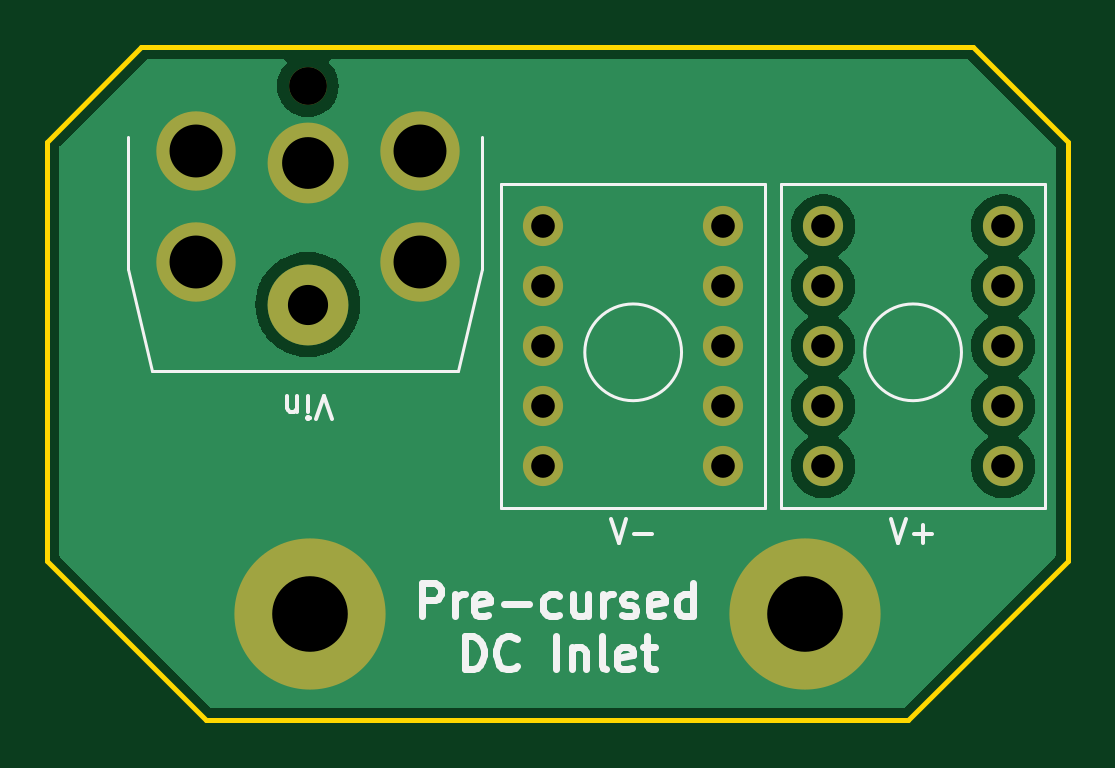
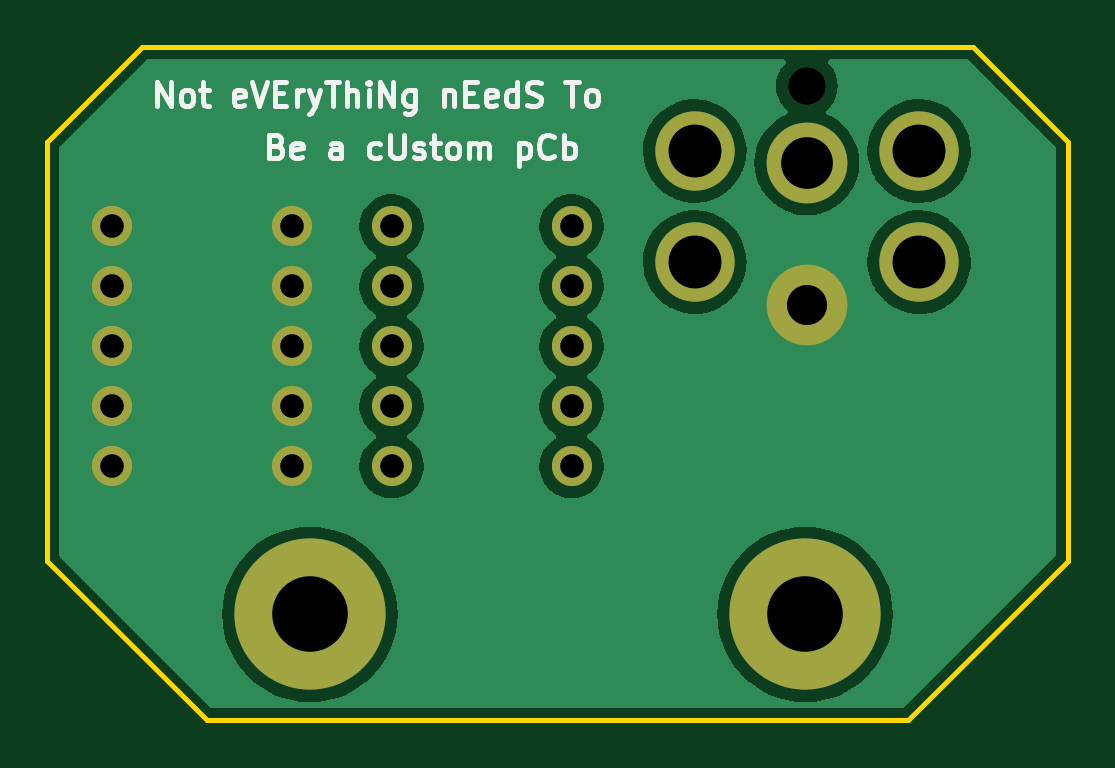
Circuit board: 11 layer files. Board 43.2 x 28.5 mm.
- bottom_copper: pre_cursed_dc_inlet-B_Cu.gbr (41698 bytes)
- bottom_mask: pre_cursed_dc_inlet-B_Mask.gbr (1439 bytes)
- paste: pre_cursed_dc_inlet-B_Paste.gbr (466 bytes)
- bottom_silk: pre_cursed_dc_inlet-B_Silkscreen.gbr (9516 bytes)
- outline: pre_cursed_dc_inlet-Edge_Cuts.gbr (1060 bytes)
- top_copper: pre_cursed_dc_inlet-F_Cu.gbr (30272 bytes)
- top_mask: pre_cursed_dc_inlet-F_Mask.gbr (1439 bytes)
- paste: pre_cursed_dc_inlet-F_Paste.gbr (466 bytes)
- top_silk: pre_cursed_dc_inlet-F_Silkscreen.gbr (6611 bytes)
- drill: pre_cursed_dc_inlet-NPTH.drl (353 bytes)
- drill: pre_cursed_dc_inlet-PTH.drl (1020 bytes)

=== bottom_copper: pre_cursed_dc_inlet-B_Cu.gbr (41698 bytes, source omitted) ===
=== bottom_mask: pre_cursed_dc_inlet-B_Mask.gbr ===
%TF.GenerationSoftware,KiCad,Pcbnew,(6.0.0)*%
%TF.CreationDate,2024-07-10T16:52:07-07:00*%
%TF.ProjectId,pre_cursed_dc_inlet,7072655f-6375-4727-9365-645f64635f69,rev?*%
%TF.SameCoordinates,Original*%
%TF.FileFunction,Soldermask,Bot*%
%TF.FilePolarity,Negative*%
%FSLAX46Y46*%
G04 Gerber Fmt 4.6, Leading zero omitted, Abs format (unit mm)*
G04 Created by KiCad (PCBNEW (6.0.0)) date 2024-07-10 16:52:07*
%MOMM*%
%LPD*%
G01*
G04 APERTURE LIST*
%ADD10C,1.700000*%
%ADD11C,6.400000*%
%ADD12C,1.600000*%
%ADD13C,3.420000*%
%ADD14C,3.360000*%
G04 APERTURE END LIST*
D10*
%TO.C,V-*%
X155760000Y-92080000D03*
X148140000Y-102240000D03*
X155760000Y-94620000D03*
X155760000Y-97160000D03*
X148140000Y-97160000D03*
X155760000Y-102240000D03*
X155760000Y-99700000D03*
X148140000Y-92080000D03*
X148140000Y-94620000D03*
X148140000Y-99700000D03*
%TD*%
D11*
%TO.C,REF\u002A\u002A*%
X159223204Y-108510366D03*
%TD*%
%TO.C,REF\u002A\u002A*%
X138252832Y-108510366D03*
%TD*%
D10*
%TO.C,V+*%
X167610000Y-92080000D03*
X159990000Y-102240000D03*
X167610000Y-94620000D03*
X167610000Y-97160000D03*
X159990000Y-97160000D03*
X167610000Y-102240000D03*
X167610000Y-99700000D03*
X159990000Y-92080000D03*
X159990000Y-94620000D03*
X159990000Y-99700000D03*
%TD*%
D12*
%TO.C,Vin*%
X138180000Y-86140000D03*
D13*
X138180000Y-95390000D03*
X138180000Y-89390000D03*
D14*
X142930000Y-93590000D03*
X142930000Y-88890000D03*
X133430000Y-93590000D03*
X133430000Y-88890000D03*
%TD*%
M02*

=== paste: pre_cursed_dc_inlet-B_Paste.gbr ===
%TF.GenerationSoftware,KiCad,Pcbnew,(6.0.0)*%
%TF.CreationDate,2024-07-10T16:52:07-07:00*%
%TF.ProjectId,pre_cursed_dc_inlet,7072655f-6375-4727-9365-645f64635f69,rev?*%
%TF.SameCoordinates,Original*%
%TF.FileFunction,Paste,Bot*%
%TF.FilePolarity,Positive*%
%FSLAX46Y46*%
G04 Gerber Fmt 4.6, Leading zero omitted, Abs format (unit mm)*
G04 Created by KiCad (PCBNEW (6.0.0)) date 2024-07-10 16:52:07*
%MOMM*%
%LPD*%
G01*
G04 APERTURE LIST*
G04 APERTURE END LIST*
M02*

=== bottom_silk: pre_cursed_dc_inlet-B_Silkscreen.gbr (9516 bytes, source omitted) ===
=== outline: pre_cursed_dc_inlet-Edge_Cuts.gbr ===
%TF.GenerationSoftware,KiCad,Pcbnew,(6.0.0)*%
%TF.CreationDate,2024-07-10T16:52:07-07:00*%
%TF.ProjectId,pre_cursed_dc_inlet,7072655f-6375-4727-9365-645f64635f69,rev?*%
%TF.SameCoordinates,Original*%
%TF.FileFunction,Profile,NP*%
%FSLAX46Y46*%
G04 Gerber Fmt 4.6, Leading zero omitted, Abs format (unit mm)*
G04 Created by KiCad (PCBNEW (6.0.0)) date 2024-07-10 16:52:07*
%MOMM*%
%LPD*%
G01*
G04 APERTURE LIST*
%TA.AperFunction,Profile*%
%ADD10C,0.200000*%
%TD*%
G04 APERTURE END LIST*
D10*
X127134319Y-106249996D02*
X133884319Y-112999996D01*
X133884319Y-112999996D02*
X163591716Y-112999996D01*
X127134319Y-88500000D02*
X127134319Y-106249996D01*
X163591716Y-112999996D02*
X170341716Y-106249996D01*
X170341716Y-88500000D02*
X166341716Y-84500000D01*
X166341716Y-84500000D02*
X131134319Y-84500000D01*
X170341716Y-106249996D02*
X170341716Y-88500000D01*
X131134319Y-84500000D02*
X127134319Y-88500000D01*
X139852832Y-108510366D02*
G75*
G03*
X139852832Y-108510366I-1600000J0D01*
G01*
X160823204Y-108510366D02*
G75*
G03*
X160823204Y-108510366I-1600000J0D01*
G01*
M02*

=== top_copper: pre_cursed_dc_inlet-F_Cu.gbr (30272 bytes, source omitted) ===
=== top_mask: pre_cursed_dc_inlet-F_Mask.gbr ===
%TF.GenerationSoftware,KiCad,Pcbnew,(6.0.0)*%
%TF.CreationDate,2024-07-10T16:52:07-07:00*%
%TF.ProjectId,pre_cursed_dc_inlet,7072655f-6375-4727-9365-645f64635f69,rev?*%
%TF.SameCoordinates,Original*%
%TF.FileFunction,Soldermask,Top*%
%TF.FilePolarity,Negative*%
%FSLAX46Y46*%
G04 Gerber Fmt 4.6, Leading zero omitted, Abs format (unit mm)*
G04 Created by KiCad (PCBNEW (6.0.0)) date 2024-07-10 16:52:07*
%MOMM*%
%LPD*%
G01*
G04 APERTURE LIST*
%ADD10C,1.700000*%
%ADD11C,6.400000*%
%ADD12C,1.600000*%
%ADD13C,3.420000*%
%ADD14C,3.360000*%
G04 APERTURE END LIST*
D10*
%TO.C,V-*%
X155760000Y-92080000D03*
X148140000Y-102240000D03*
X155760000Y-94620000D03*
X155760000Y-97160000D03*
X148140000Y-97160000D03*
X155760000Y-102240000D03*
X155760000Y-99700000D03*
X148140000Y-92080000D03*
X148140000Y-94620000D03*
X148140000Y-99700000D03*
%TD*%
D11*
%TO.C,REF\u002A\u002A*%
X159223204Y-108510366D03*
%TD*%
%TO.C,REF\u002A\u002A*%
X138252832Y-108510366D03*
%TD*%
D10*
%TO.C,V+*%
X167610000Y-92080000D03*
X159990000Y-102240000D03*
X167610000Y-94620000D03*
X167610000Y-97160000D03*
X159990000Y-97160000D03*
X167610000Y-102240000D03*
X167610000Y-99700000D03*
X159990000Y-92080000D03*
X159990000Y-94620000D03*
X159990000Y-99700000D03*
%TD*%
D12*
%TO.C,Vin*%
X138180000Y-86140000D03*
D13*
X138180000Y-95390000D03*
X138180000Y-89390000D03*
D14*
X142930000Y-93590000D03*
X142930000Y-88890000D03*
X133430000Y-93590000D03*
X133430000Y-88890000D03*
%TD*%
M02*

=== paste: pre_cursed_dc_inlet-F_Paste.gbr ===
%TF.GenerationSoftware,KiCad,Pcbnew,(6.0.0)*%
%TF.CreationDate,2024-07-10T16:52:07-07:00*%
%TF.ProjectId,pre_cursed_dc_inlet,7072655f-6375-4727-9365-645f64635f69,rev?*%
%TF.SameCoordinates,Original*%
%TF.FileFunction,Paste,Top*%
%TF.FilePolarity,Positive*%
%FSLAX46Y46*%
G04 Gerber Fmt 4.6, Leading zero omitted, Abs format (unit mm)*
G04 Created by KiCad (PCBNEW (6.0.0)) date 2024-07-10 16:52:07*
%MOMM*%
%LPD*%
G01*
G04 APERTURE LIST*
G04 APERTURE END LIST*
M02*

=== top_silk: pre_cursed_dc_inlet-F_Silkscreen.gbr ===
%TF.GenerationSoftware,KiCad,Pcbnew,(6.0.0)*%
%TF.CreationDate,2024-07-10T16:52:07-07:00*%
%TF.ProjectId,pre_cursed_dc_inlet,7072655f-6375-4727-9365-645f64635f69,rev?*%
%TF.SameCoordinates,Original*%
%TF.FileFunction,Legend,Top*%
%TF.FilePolarity,Positive*%
%FSLAX46Y46*%
G04 Gerber Fmt 4.6, Leading zero omitted, Abs format (unit mm)*
G04 Created by KiCad (PCBNEW (6.0.0)) date 2024-07-10 16:52:07*
%MOMM*%
%LPD*%
G01*
G04 APERTURE LIST*
%ADD10C,0.300000*%
%ADD11C,0.150000*%
%ADD12C,0.120000*%
G04 APERTURE END LIST*
D10*
X143016666Y-108581333D02*
X143016666Y-107181333D01*
X143550000Y-107181333D01*
X143683333Y-107248000D01*
X143750000Y-107314666D01*
X143816666Y-107448000D01*
X143816666Y-107648000D01*
X143750000Y-107781333D01*
X143683333Y-107848000D01*
X143550000Y-107914666D01*
X143016666Y-107914666D01*
X144416666Y-108581333D02*
X144416666Y-107648000D01*
X144416666Y-107914666D02*
X144483333Y-107781333D01*
X144550000Y-107714666D01*
X144683333Y-107648000D01*
X144816666Y-107648000D01*
X145816666Y-108514666D02*
X145683333Y-108581333D01*
X145416666Y-108581333D01*
X145283333Y-108514666D01*
X145216666Y-108381333D01*
X145216666Y-107848000D01*
X145283333Y-107714666D01*
X145416666Y-107648000D01*
X145683333Y-107648000D01*
X145816666Y-107714666D01*
X145883333Y-107848000D01*
X145883333Y-107981333D01*
X145216666Y-108114666D01*
X146483333Y-108048000D02*
X147550000Y-108048000D01*
X148816666Y-108514666D02*
X148683333Y-108581333D01*
X148416666Y-108581333D01*
X148283333Y-108514666D01*
X148216666Y-108448000D01*
X148150000Y-108314666D01*
X148150000Y-107914666D01*
X148216666Y-107781333D01*
X148283333Y-107714666D01*
X148416666Y-107648000D01*
X148683333Y-107648000D01*
X148816666Y-107714666D01*
X150016666Y-107648000D02*
X150016666Y-108581333D01*
X149416666Y-107648000D02*
X149416666Y-108381333D01*
X149483333Y-108514666D01*
X149616666Y-108581333D01*
X149816666Y-108581333D01*
X149950000Y-108514666D01*
X150016666Y-108448000D01*
X150683333Y-108581333D02*
X150683333Y-107648000D01*
X150683333Y-107914666D02*
X150750000Y-107781333D01*
X150816666Y-107714666D01*
X150950000Y-107648000D01*
X151083333Y-107648000D01*
X151483333Y-108514666D02*
X151616666Y-108581333D01*
X151883333Y-108581333D01*
X152016666Y-108514666D01*
X152083333Y-108381333D01*
X152083333Y-108314666D01*
X152016666Y-108181333D01*
X151883333Y-108114666D01*
X151683333Y-108114666D01*
X151550000Y-108048000D01*
X151483333Y-107914666D01*
X151483333Y-107848000D01*
X151550000Y-107714666D01*
X151683333Y-107648000D01*
X151883333Y-107648000D01*
X152016666Y-107714666D01*
X153216666Y-108514666D02*
X153083333Y-108581333D01*
X152816666Y-108581333D01*
X152683333Y-108514666D01*
X152616666Y-108381333D01*
X152616666Y-107848000D01*
X152683333Y-107714666D01*
X152816666Y-107648000D01*
X153083333Y-107648000D01*
X153216666Y-107714666D01*
X153283333Y-107848000D01*
X153283333Y-107981333D01*
X152616666Y-108114666D01*
X154483333Y-108581333D02*
X154483333Y-107181333D01*
X154483333Y-108514666D02*
X154350000Y-108581333D01*
X154083333Y-108581333D01*
X153950000Y-108514666D01*
X153883333Y-108448000D01*
X153816666Y-108314666D01*
X153816666Y-107914666D01*
X153883333Y-107781333D01*
X153950000Y-107714666D01*
X154083333Y-107648000D01*
X154350000Y-107648000D01*
X154483333Y-107714666D01*
X144816666Y-110835333D02*
X144816666Y-109435333D01*
X145150000Y-109435333D01*
X145350000Y-109502000D01*
X145483333Y-109635333D01*
X145550000Y-109768666D01*
X145616666Y-110035333D01*
X145616666Y-110235333D01*
X145550000Y-110502000D01*
X145483333Y-110635333D01*
X145350000Y-110768666D01*
X145150000Y-110835333D01*
X144816666Y-110835333D01*
X147016666Y-110702000D02*
X146950000Y-110768666D01*
X146750000Y-110835333D01*
X146616666Y-110835333D01*
X146416666Y-110768666D01*
X146283333Y-110635333D01*
X146216666Y-110502000D01*
X146150000Y-110235333D01*
X146150000Y-110035333D01*
X146216666Y-109768666D01*
X146283333Y-109635333D01*
X146416666Y-109502000D01*
X146616666Y-109435333D01*
X146750000Y-109435333D01*
X146950000Y-109502000D01*
X147016666Y-109568666D01*
X148683333Y-110835333D02*
X148683333Y-109435333D01*
X149350000Y-109902000D02*
X149350000Y-110835333D01*
X149350000Y-110035333D02*
X149416666Y-109968666D01*
X149550000Y-109902000D01*
X149750000Y-109902000D01*
X149883333Y-109968666D01*
X149950000Y-110102000D01*
X149950000Y-110835333D01*
X150816666Y-110835333D02*
X150683333Y-110768666D01*
X150616666Y-110635333D01*
X150616666Y-109435333D01*
X151883333Y-110768666D02*
X151750000Y-110835333D01*
X151483333Y-110835333D01*
X151350000Y-110768666D01*
X151283333Y-110635333D01*
X151283333Y-110102000D01*
X151350000Y-109968666D01*
X151483333Y-109902000D01*
X151750000Y-109902000D01*
X151883333Y-109968666D01*
X151950000Y-110102000D01*
X151950000Y-110235333D01*
X151283333Y-110368666D01*
X152350000Y-109902000D02*
X152883333Y-109902000D01*
X152550000Y-109435333D02*
X152550000Y-110635333D01*
X152616666Y-110768666D01*
X152750000Y-110835333D01*
X152883333Y-110835333D01*
D11*
%TO.C,V-*%
X150997619Y-104486380D02*
X151330952Y-105486380D01*
X151664285Y-104486380D01*
X151997619Y-105105428D02*
X152759523Y-105105428D01*
%TO.C,V+*%
X162847619Y-104486380D02*
X163180952Y-105486380D01*
X163514285Y-104486380D01*
X163847619Y-105105428D02*
X164609523Y-105105428D01*
X164228571Y-105486380D02*
X164228571Y-104724476D01*
%TO.C,Vin*%
X139203809Y-100255619D02*
X138870476Y-99255619D01*
X138537142Y-100255619D01*
X138203809Y-99255619D02*
X138203809Y-99922285D01*
X138203809Y-100255619D02*
X138251428Y-100208000D01*
X138203809Y-100160380D01*
X138156190Y-100208000D01*
X138203809Y-100255619D01*
X138203809Y-100160380D01*
X137727619Y-99922285D02*
X137727619Y-99255619D01*
X137727619Y-99827047D02*
X137680000Y-99874666D01*
X137584761Y-99922285D01*
X137441904Y-99922285D01*
X137346666Y-99874666D01*
X137299047Y-99779428D01*
X137299047Y-99255619D01*
D12*
%TO.C,V-*%
X157538000Y-104018000D02*
X146362000Y-104018000D01*
X146362000Y-104018000D02*
X146362000Y-90302000D01*
X146362000Y-90302000D02*
X157538000Y-90302000D01*
X157538000Y-90302000D02*
X157538000Y-104018000D01*
X153997813Y-97414000D02*
G75*
G03*
X153997813Y-97414000I-2047813J0D01*
G01*
%TO.C,V+*%
X169388000Y-104018000D02*
X158212000Y-104018000D01*
X158212000Y-104018000D02*
X158212000Y-90302000D01*
X158212000Y-90302000D02*
X169388000Y-90302000D01*
X169388000Y-90302000D02*
X169388000Y-104018000D01*
X165847813Y-97414000D02*
G75*
G03*
X165847813Y-97414000I-2047813J0D01*
G01*
%TO.C,Vin*%
X130560000Y-93866000D02*
X130560000Y-88278000D01*
X131576000Y-98184000D02*
X130560000Y-93866000D01*
X144530000Y-98184000D02*
X145546000Y-93866000D01*
X144530000Y-98184000D02*
X131576000Y-98184000D01*
X145546000Y-93866000D02*
X145546000Y-88278000D01*
%TD*%
M02*

=== drill: pre_cursed_dc_inlet-NPTH.drl ===
M48
; DRILL file {KiCad (6.0.0)} date Wed Jul 10 16:52:05 2024
; FORMAT={-:-/ absolute / inch / decimal}
; #@! TF.CreationDate,2024-07-10T16:52:05-07:00
; #@! TF.GenerationSoftware,Kicad,Pcbnew,(6.0.0)
; #@! TF.FileFunction,NonPlated,1,2,NPTH
FMAT,2
INCH
; #@! TA.AperFunction,NonPlated,NPTH,ComponentDrill
T1C0.0630
%
G90
G05
T1
X5.4402Y-3.3913
T0
M30

=== drill: pre_cursed_dc_inlet-PTH.drl ===
M48
; DRILL file {KiCad (6.0.0)} date Wed Jul 10 16:52:05 2024
; FORMAT={-:-/ absolute / inch / decimal}
; #@! TF.CreationDate,2024-07-10T16:52:05-07:00
; #@! TF.GenerationSoftware,Kicad,Pcbnew,(6.0.0)
; #@! TF.FileFunction,Plated,1,2,PTH
FMAT,2
INCH
; #@! TA.AperFunction,Plated,PTH,ComponentDrill
T1C0.0394
; #@! TA.AperFunction,Plated,PTH,ComponentDrill
T2C0.0669
; #@! TA.AperFunction,Plated,PTH,ComponentDrill
T3C0.0863
; #@! TA.AperFunction,Plated,PTH,ComponentDrill
T4C0.0882
; #@! TA.AperFunction,Plated,PTH,ComponentDrill
T5C0.1260
%
G90
G05
T1
X5.8323Y-3.6252
X5.8323Y-3.7252
X5.8323Y-3.8252
X5.8323Y-3.9252
X5.8323Y-4.0252
X6.1323Y-3.6252
X6.1323Y-3.7252
X6.1323Y-3.8252
X6.1323Y-3.9252
X6.1323Y-4.0252
X6.2988Y-3.6252
X6.2988Y-3.7252
X6.2988Y-3.8252
X6.2988Y-3.9252
X6.2988Y-4.0252
X6.5988Y-3.6252
X6.5988Y-3.7252
X6.5988Y-3.8252
X6.5988Y-3.9252
X6.5988Y-4.0252
T2
X5.4402Y-3.7555
T3
X5.4402Y-3.5193
T4
X5.2531Y-3.4996
X5.2531Y-3.6846
X5.6272Y-3.4996
X5.6272Y-3.6846
T5
X5.443Y-4.2721
X6.2686Y-4.2721
T0
M30

